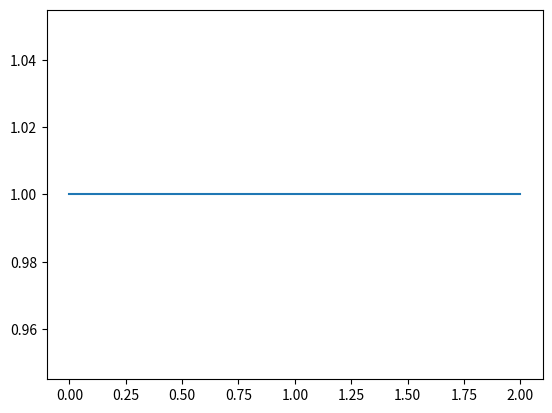

Source code (Python): (Note: this script raises an exception after producing the figure.)
import sympy as smp
from sympy import sin, symbols
import numpy as np
import matplotlib.pyplot as plt

k, Fr, c, c_a, c_g = symbols('k Fr c c_a c_g', real = True)
dt, dx, theta = symbols('dt dx theta', real = True)
theta = symbols('theta', real=True)
substitutions = {Fr: c_a/c_g, k: 1j*sin(theta)/dx, dt: c_g*dx/c}

id_mat = smp.Matrix([[1,0],[0,1]])


def semi_implicit(ampl_mat_prev_iter):
    prev_iter_contr = smp.Matrix([[0,0],[-c*dt/2*k,-c*Fr*dt/2*k]]) * ampl_mat_prev_iter
    bracket_contr = smp.Matrix([[1,0],[-c*dt/2*k,-c*Fr*dt/2*k]]) * ( smp.Matrix([[1-c*Fr*dt/2*k,-c*dt/2*k],[0,1]]) + smp.Matrix([[-c*Fr*dt/2*k,0],[0,0]]) * ampl_mat_prev_iter )
    ampl_mat = smp.Matrix([[1,-c*dt/2*k],[0,1]]) * smp.Matrix([[1,0],[0,1-c*c*dt*dt/4*k*k]]).inv() * (prev_iter_contr + bracket_contr)
    return ampl_mat
    
def segregated(ampl_mat_prev_iter):
    bracket_1 = smp.Matrix([[1-c*Fr*dt/2*k,-c*dt/2*k],[0,1]]) + smp.Matrix([[0,-c*dt/2*k],[0,0]]) * ampl_mat_prev_iter
    bracket_coeff_1 = smp.Matrix([[0,0],[c*c*Fr*dt*dt/4*k*k,0]]) * smp.Matrix([[1+c*Fr*dt/2*k,-0],[0,1]]).inv()
    term_1 = smp.Matrix([[1,0],[c*c*Fr*dt*dt/4*k*k - c*dt/2*k , 1 - c*Fr*dt/2*k + c*c*dt*dt/4*k*k]])
    bracket_coeff_2 = smp.Matrix([[1, -c*Fr*dt/2*k],[0,1]]) * smp.Matrix([[1,0],[0, 1 + c*Fr*dt/2*k - c*c*dt*dt/4*k*k]]).inv()
    ampl_mat = bracket_coeff_2 * (term_1 + bracket_coeff_1 * bracket_1)
    return ampl_mat

def op_split_1(ampl_mat_prev_iter):
    term_1 = smp.Matrix([[0,0],[-c/2*dt*k,0]]) * smp.Matrix([[1+c*Fr/2*dt*k,0],[0,1]]).inv() * smp.Matrix([[1-c*Fr/2*dt*k,0],[0,1]])
    term_2 = smp.Matrix([[1,0],[-c*dt/2*k, 1 - c*Fr*dt/2*k + c*c*dt*dt/4*k*k]])
    bracket_coeff = smp.Matrix([[1, -c*Fr*dt/2*k],[0,1]]) * smp.Matrix([[1,0],[0, 1 + c*Fr*dt/2*k - c*c*dt*dt/4*k*k]]).inv()
    ampl_mat = bracket_coeff * (term_1 + term_2) + smp.Matrix([[0,-c/2*dt*k],[0,0]])
    return ampl_mat

def op_split_2(ampl_mat_prev_iter):
    coeff_1 = smp.Matrix([[0,0],[-c/2*dt*k,0]]) * smp.Matrix([[1+c*Fr/2*dt*k,0],[0,1]]).inv() * smp.Matrix([[1-c*Fr/2*dt*k,0],[0,1]])
    coeff_2 = smp.Matrix([[1,0],[-c*dt/2*k, 1 - c*Fr*dt/2*k + c*c*dt*dt/4*k*k]])
    term_1 = coeff_1 + coeff_2
    term_2 = smp.Matrix([[0,0],[0,-c*Fr*dt/2*k]]) * ampl_mat_prev_iter
    bracket_coeff = smp.Matrix([[1, -c*Fr*dt/2*k],[0,1]]) * smp.Matrix([[1,0],[0, 1 - c*c*dt*dt/4*k*k]]).inv()
    ampl_mat = bracket_coeff * (term_1 + term_2) + smp.Matrix([[0,-c/2*dt*k],[0,0]])
    return ampl_mat

def max_ev(lambda_1, lambda_2, c_a_val, c_g_val, nx):
    thetas = np.linspace(0,2*np.pi,nx)
    A_max = 0
    for theta_val in thetas:
        values = {theta: theta_val, c_a: c_a_val, c_g: c_g_val, dx: 2*np.pi/nx}

        l1 = complex(lambda_1.subs(values).evalf())
        l2 = complex(lambda_2.subs(values).evalf())

        A_theta = max(abs(l1), abs(l2))
        A_max = max(A_max, A_theta)

    return A_max

def find_A_max(lambda_1, lambda_2, n_c_vals, nx):
    c_a_vals = np.linspace(0.01,2.01,n_c_vals)
    c_g_vals = np.linspace(0.01,2.01,n_c_vals)

    A = np.zeros((len(c_a_vals), len(c_g_vals)))

    for i, c_a_val in enumerate(c_a_vals):
        for j, c_g_val in enumerate(c_g_vals):
            A[i,j] = max_ev(lambda_1,lambda_2, c_a_val, c_g_val, nx)
            
    print(A)
    return c_a_vals, c_g_vals, A

def plot_3d(lambda_1,lambda_2,plot_name):
    
    c_a_vals, c_g_vals, A = find_A_max(lambda_1, lambda_2, 10, 100)
            
    CA, CG = np.meshgrid(c_a_vals, c_g_vals, indexing='ij')
    fig = plt.figure(figsize=(15,15))
    ax = plt.axes(projection='3d')
    ax.set_xlabel('c_a')
    ax.set_ylabel('c_g')
    ax.set_zlabel('amplification factor')
    colours = np.empty(A.shape, dtype=object)
    colours[A <= 1] = 'green' #stable
    colours[A > 1]  = 'red' #unstable
    ax.plot_surface(CA, CG, A, acecolors=colours, shade=False)
    ax.contour(CA, CG, A, levels=[1.0], colors='black')
    plt.savefig("stability_plots/"+plot_name+"_3d.png")
    plt.cla()

def plot_2d(lambda_1,lambda_2,plot_name):
    
    c_a_vals, c_g_vals, A = find_A_max(lambda_1, lambda_2, 10, 100)
    
    CA, CG = np.meshgrid(c_a_vals, c_g_vals, indexing='ij')
    fig = plt.figure(figsize=(15,15))
    ax = plt.axes()
    ax.set_xlabel('c_a')
    ax.set_ylabel('c_g')
    ax.contourf(CA, CG, A, levels=[0.5, 1.0000000001, A.max()],colors=['green', 'red'])
    ax.contour(CA, CG, A, levels=[1.0], colors='black')
    #fig.colorbar(cf, label='amplification factor')
    plt.tight_layout()
    plt.savefig("stability_plots/"+plot_name+"_2d.png")
    plt.cla()

def plot_for_c_a(lambda_1, lambda_2, c_a_val, nx, plot_name):
    c_g_vals = np.linspace(0,2,20)
    A = np.zeros(len(c_g_vals))
    for j, c_g_val in enumerate(c_g_vals):
        A[j] = max_ev(lambda_1,lambda_2, c_a_val, c_g_val, nx)
    
    plt.plot(c_g_vals,A)
    plt.savefig("stability_plots/"+plot_name+"_const_c_a.png")
    plt.cla()

def plot_for_c_g(lambda_1, lambda_2, c_g_val, nx, plot_name):
    c_a_vals = np.linspace(0,2,20)
    A = np.zeros(len(c_a_vals))
    for i, c_a_val in enumerate(c_a_vals):
        A[i] = max_ev(lambda_1,lambda_2, c_a_val, c_g_val, nx)
    
    plt.plot(c_a_vals,A)
    plt.savefig("stability_plots/"+plot_name+"_const_c_g.png")
    plt.cla()


def run_segregated():
    for its in range(1,4):
        A_mat = id_mat
        for i in range(its):
            A_mat = segregated(A_mat)

        A_mat = A_mat.subs(substitutions)
        print(A_mat)
        det = A_mat.det()
        tr = A_mat.trace()
        sqrt = smp.sqrt(tr*tr - 4*det)
        lambda_1 = 1/2 * (tr + sqrt)
        lambda_2 = 1/2 * (tr - sqrt)

        plot_2d(lambda_1,lambda_2,"segregated_"+str(its))

def run_semi_implicit():
    for its in range(1,4):
        A_mat = id_mat
        for i in range(its):
            A_mat = semi_implicit(A_mat)

        A_mat = A_mat.subs(substitutions)
        print(A_mat)
        det = A_mat.det()
        tr = A_mat.trace()
        sqrt = smp.sqrt(tr*tr - 4*det)
        lambda_1 = 1/2 * (tr + sqrt)
        lambda_2 = 1/2 * (tr - sqrt)

        plot_2d(lambda_1,lambda_2,"semi_implicit_"+str(its))


for its in range(1,4):
    A_mat = id_mat
    for i in range(its):
        A_mat = op_split_1(A_mat)

    A_mat = A_mat.subs(substitutions)
    print(A_mat)
    det = A_mat.det()
    tr = A_mat.trace()
    sqrt = smp.sqrt(tr*tr - 4*det)
    lambda_1 = 1/2 * (tr + sqrt)
    lambda_2 = 1/2 * (tr - sqrt)
    
    plot_for_c_g(lambda_1, lambda_2, 0, 100, "op_split_1")
    
    #plot_2d(lambda_1,lambda_2,"op_split_1_"+str(its))


for its in range(1,4):
    A_mat = id_mat
    for i in range(its):
        A_mat = op_split_2(A_mat)

    A_mat = A_mat.subs(substitutions)
    print(A_mat)
    det = A_mat.det()
    tr = A_mat.trace()
    sqrt = smp.sqrt(tr*tr - 4*det)
    lambda_1 = 1/2 * (tr + sqrt)
    lambda_2 = 1/2 * (tr - sqrt)
    
    print(max_ev(lambda_1,lambda_2, 0, 0, 100))

    #plot_2d(lambda_1,lambda_2,"op_split_2_"+str(its))
    
    
